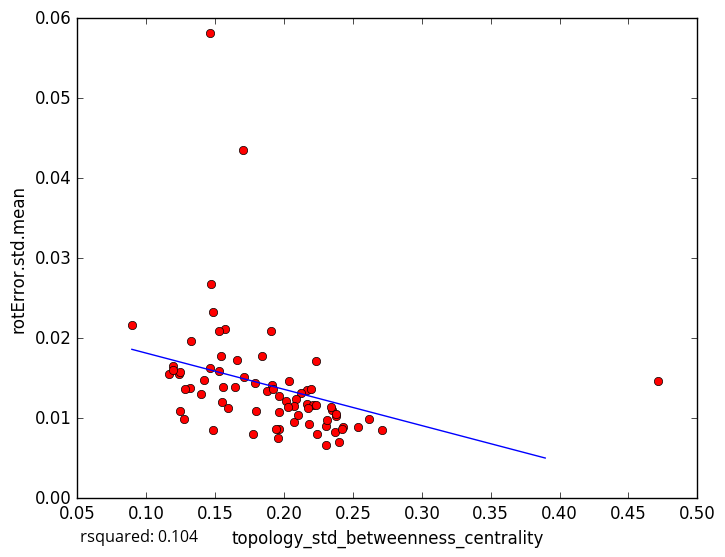

The data file committed next to this chart (first rows):
topology_std_betweenness_centrality, rotError.std.mean
0.1322, 0.01964
0.146, 0.05818
0.1318, 0.01383
0.1487, 0.008483
0.2617, 0.009907
0.2307, 0.006665
0.2714, 0.008547
0.1163, 0.01551
0.1555, 0.01396
0.2033, 0.01461
0.2185, 0.009277
0.2428, 0.008864
0.2379, 0.01032
0.2366, 0.008312
0.2013, 0.0121
0.2304, 0.008972
0.2399, 0.007067
0.2421, 0.008627
0.1962, 0.01077
0.4714, 0.01464
0.1191, 0.01656
0.1962, 0.008716
0.1486, 0.02332
0.1838, 0.01779
0.1703, 0.04358
0.166, 0.0173
0.2167, 0.01347
0.2163, 0.01174
0.2233, 0.01711
0.1571, 0.02109
0.1945, 0.008695
0.1272, 0.009916
0.1461, 0.0163
0.1966, 0.01274
0.08955, 0.02161
0.147, 0.02673
0.1416, 0.01479
0.1241, 0.01559
0.2539, 0.00887
0.1279, 0.01364
0.1244, 0.01581
0.2345, 0.01109
0.1194, 0.016
0.2209, 0.01161
0.2125, 0.01315
0.1547, 0.01202
0.1644, 0.01386
0.1531, 0.02084
0.1907, 0.02091
0.2194, 0.01368
0.1909, 0.01409
0.14, 0.01301
0.2088, 0.01244
0.2075, 0.01156
0.2173, 0.01131
0.1799, 0.01086
0.1878, 0.01336
0.1791, 0.01436
0.2069, 0.009471
0.203, 0.01139
... 18 more rows
